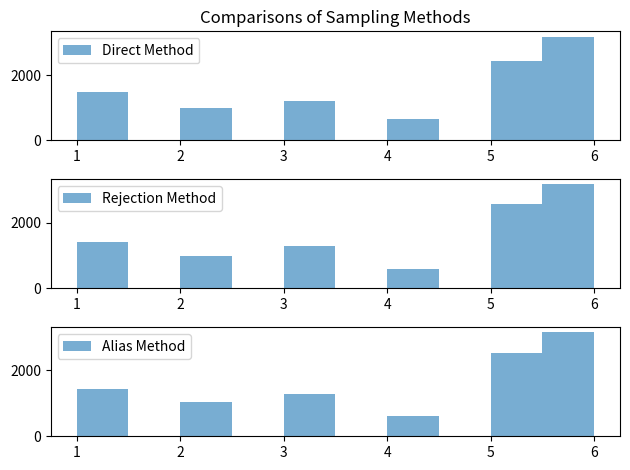

Here is the Python script that generated this plot:
import math
import random as rand
import numpy as np
import matplotlib.pyplot as plt
from scipy.stats import chisquare

SAMPLES = 10_000
x_probs = [7/48, 5/48, 1/8, 1/16, 1/4, 5/16]
x_values = [1, 2, 3, 4, 5, 6]

# --- 1. Direct Method ---
def direct_method(x):
    u = rand.uniform(0, 1)
    curr = 0
    for i in range(len(x)):
        prev = curr
        curr += x[i]
        if prev < u <= curr:
            return i + 1
    return len(x)

# --- 2. Rejection Method ---
def rejection(x):
    c = max(x)  # optimal bounding constant
    while True:
        u1 = rand.uniform(0, 1)
        u2 = rand.uniform(0, 1)
        I = math.floor(len(x) * u1) + 1  # Propose uniform integer 1..6
        if x[I-1]/c >= u2:               # Accept/Reject condition
            return I

# --- 3. Alias Method ---
def setup_alias(probabilities):
    """ O(n) setup to precompute prob and alias tables """
    n = len(probabilities)
    alias_table = [0] * n
    prob = [0.0] * n
    scaled_prob = [p * n for p in probabilities]

    small, large = [], []
    for i, sp in enumerate(scaled_prob):
        if sp < 1.0:
            small.append(i)
        else:
            large.append(i)
            
    while small and large:
        s = small.pop()
        l = large.pop()
        prob[s] = scaled_prob[s]
        alias_table[s] = l
        scaled_prob[l] = (scaled_prob[l] + scaled_prob[s]) - 1.0
        
        if scaled_prob[l] < 1.0:
            small.append(l)
        else:
            large.append(l)
            
    for i in large + small:
        prob[i] = 1.0
        
    return prob, alias_table

def sample_alias(prob_table, alias_table):
    """ O(1) sampling operation """
    n = len(prob_table)
    i = rand.randint(0, n-1)
    u = rand.uniform(0, 1)
    if u < prob_table[i]:
        return i + 1
    else:
        return alias_table[i] + 1

# --- Generation ---
# Precompute alias tables ONCE
prob_tbl, alias_tbl = setup_alias(x_probs)

direct_values = [direct_method(x_probs) for _ in range(SAMPLES)]
rejection_values = [rejection(x_probs) for _ in range(SAMPLES)]
alias_values = [sample_alias(prob_tbl, alias_tbl) for _ in range(SAMPLES)]

# --- Statistical Testing & Plotting ---
expected_counts = [SAMPLES * p for p in x_probs]
methods = {
    "Direct": direct_values,
    "Rejection": rejection_values,
    "Alias": alias_values
}

# Plotting the histograms - add good titles and labels for clarity
fig, axs = plt.subplots(3)
axs[0].hist(direct_values, label="Direct Method", alpha=0.6)
axs[1].hist(rejection_values, label="Rejection Method", alpha=0.6)
axs[2].hist(alias_values, label="Alias Method", alpha=0.6)
axs[0].legend() 
axs[1].legend() 
axs[2].legend() 
axs[0].set_title("Comparisons of Sampling Methods")
plt.tight_layout()
plt.show()

print("\n--- Chi-Square Goodness-of-Fit Results")
for name, data in methods.items():
    counts = [data.count(i) for i in x_values]
    chi_stat, p_val = chisquare(f_obs=counts, f_exp=expected_counts)
    print(f"{name.ljust(10)}: Stat = {chi_stat:.4f}, p-value = {p_val:.4f}")
